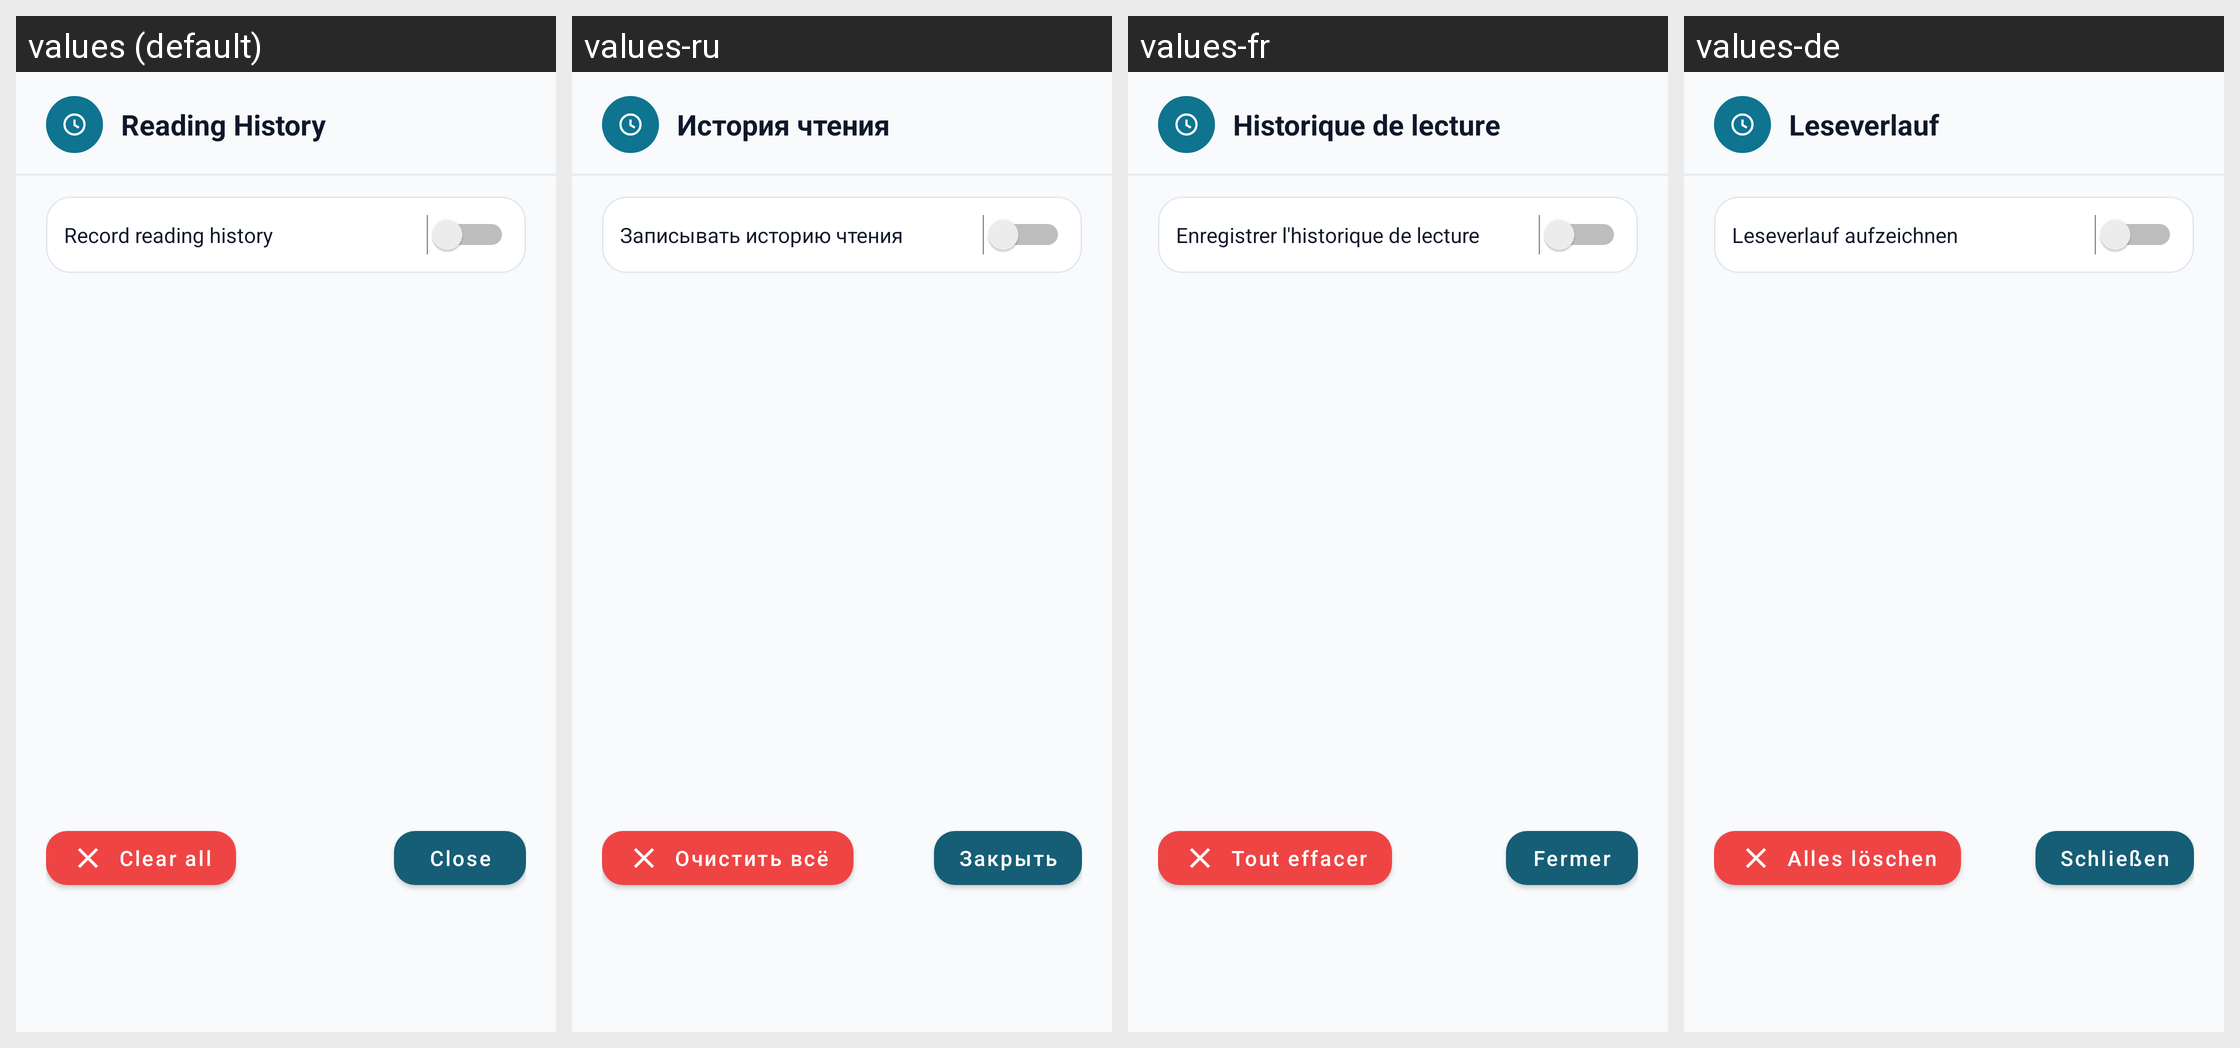

Here is an Android app screen in its default locale and in the app's own translations. Write out the translated-string differences for the strings that appear on this screen.
Android screen res/layout/dialog_history.xml rendered under 4 locales, left to right: values (default), values-ru, values-fr, values-de. Device: Nexus 5 (rendered at 1080×1920; each locale shown at half size, 540×960, under a caption strip naming it); theme Theme.SmartReader.
Other locales in the repository, not shown: values-cs, values-es, values-it, values-pl, values-pt.
Strings drawn on this screen, with the default value and each locale's value (text and hints the layout hard-codes, and strings that could not be matched under every locale, appear in the picture but are not listed):

title_history
  values: Reading History
  values-ru: История чтения
  values-fr: Historique de lecture
  values-de: Leseverlauf

label_record_history
  values: Record reading history
  values-ru: Записывать историю чтения
  values-fr: Enregistrer l'historique de lecture
  values-de: Leseverlauf aufzeichnen

btn_clear_all
  values: Clear all
  values-ru: Очистить всё
  values-fr: Tout effacer
  values-de: Alles löschen

btn_close
  values: Close
  values-ru: Закрыть
  values-fr: Fermer
  values-de: Schließen
